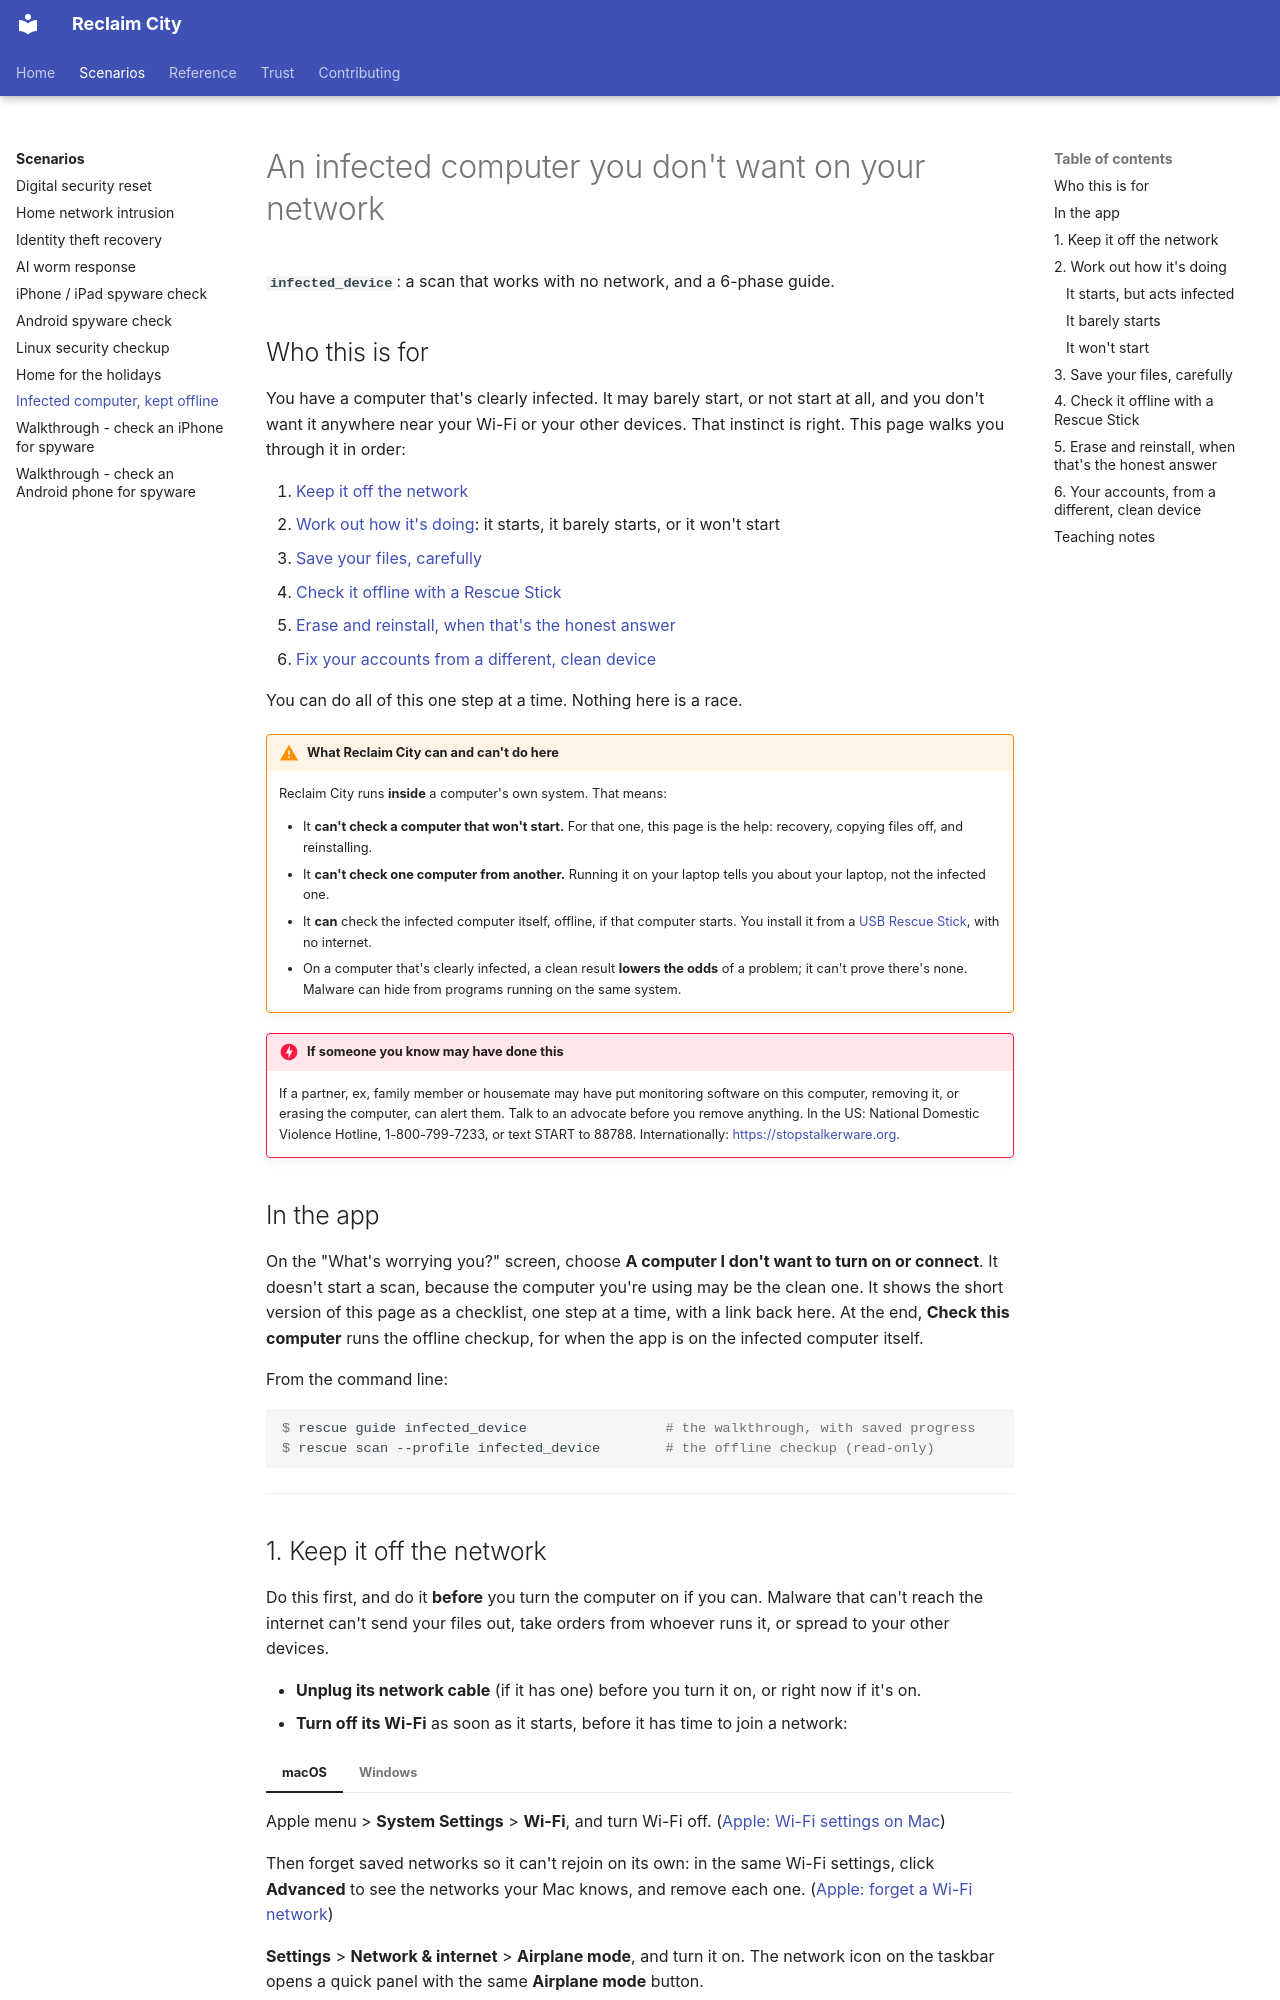

repository: lizTheDeveloper/multiverse-device-rescue · page: scenarios/infected-device/index.html · generator: mkdocs

# An infected computer you don't want on your network

**`infected_device`**: a scan that works with no network, and a 6-phase guide.

## Who this is for

You have a computer that's clearly infected. It may barely start, or not start
at all, and you don't want it anywhere near your Wi-Fi or your other devices.
That instinct is right. This page walks you through it in order:

1. [Keep it off the network](#1-keep-it-off-the-network)
2. [Work out how it's doing](#2-work-out-how-its-doing): it starts, it barely starts, or it won't start
3. [Save your files, carefully](#3-save-your-files-carefully)
4. [Check it offline with a Rescue Stick](#4-check-it-offline-with-a-rescue-stick)
5. [Erase and reinstall, when that's the honest answer](#5-erase-and-reinstall-when-thats-the-honest-answer)
6. [Fix your accounts from a different, clean device](#6-your-accounts-from-a-different-clean-device)

You can do all of this one step at a time. Nothing here is a race.

!!! warning "What Reclaim City can and can't do here"
    Reclaim City runs **inside** a computer's own system. That means:

    - It **can't check a computer that won't start.** For that one, this page
      is the help: recovery, copying files off, and reinstalling.
    - It **can't check one computer from another.** Running it on your laptop
      tells you about your laptop, not the infected one.
    - It **can** check the infected computer itself, offline, if that computer
      starts. You install it from a [USB Rescue Stick](../usb-rescue-stick.md),
      with no internet.
    - On a computer that's clearly infected, a clean result **lowers the odds**
      of a problem; it can't prove there's none. Malware can hide from programs
      running on the same system.

!!! danger "If someone you know may have done this"
    If a partner, ex, family member or housemate may have put monitoring
    software on this computer, removing it, or erasing the computer, can alert
    them. Talk to an advocate before you remove anything. In the US: National
    Domestic Violence Hotline, 1-800-799-7233, or text START to 88788.
    Internationally: <https://stopstalkerware.org>.

## In the app

On the "What's worrying you?" screen, choose **A computer I don't want to turn
on or connect**. It doesn't start a scan, because the computer you're using
may be the clean one. It shows the short version of this page as a checklist,
one step at a time, with a link back here. At the end, **Check this computer**
runs the offline checkup, for when the app is on the infected computer itself.

From the command line:

```console
$ rescue guide infected_device                 # the walkthrough, with saved progress
$ rescue scan --profile infected_device        # the offline checkup (read-only)
```

---
